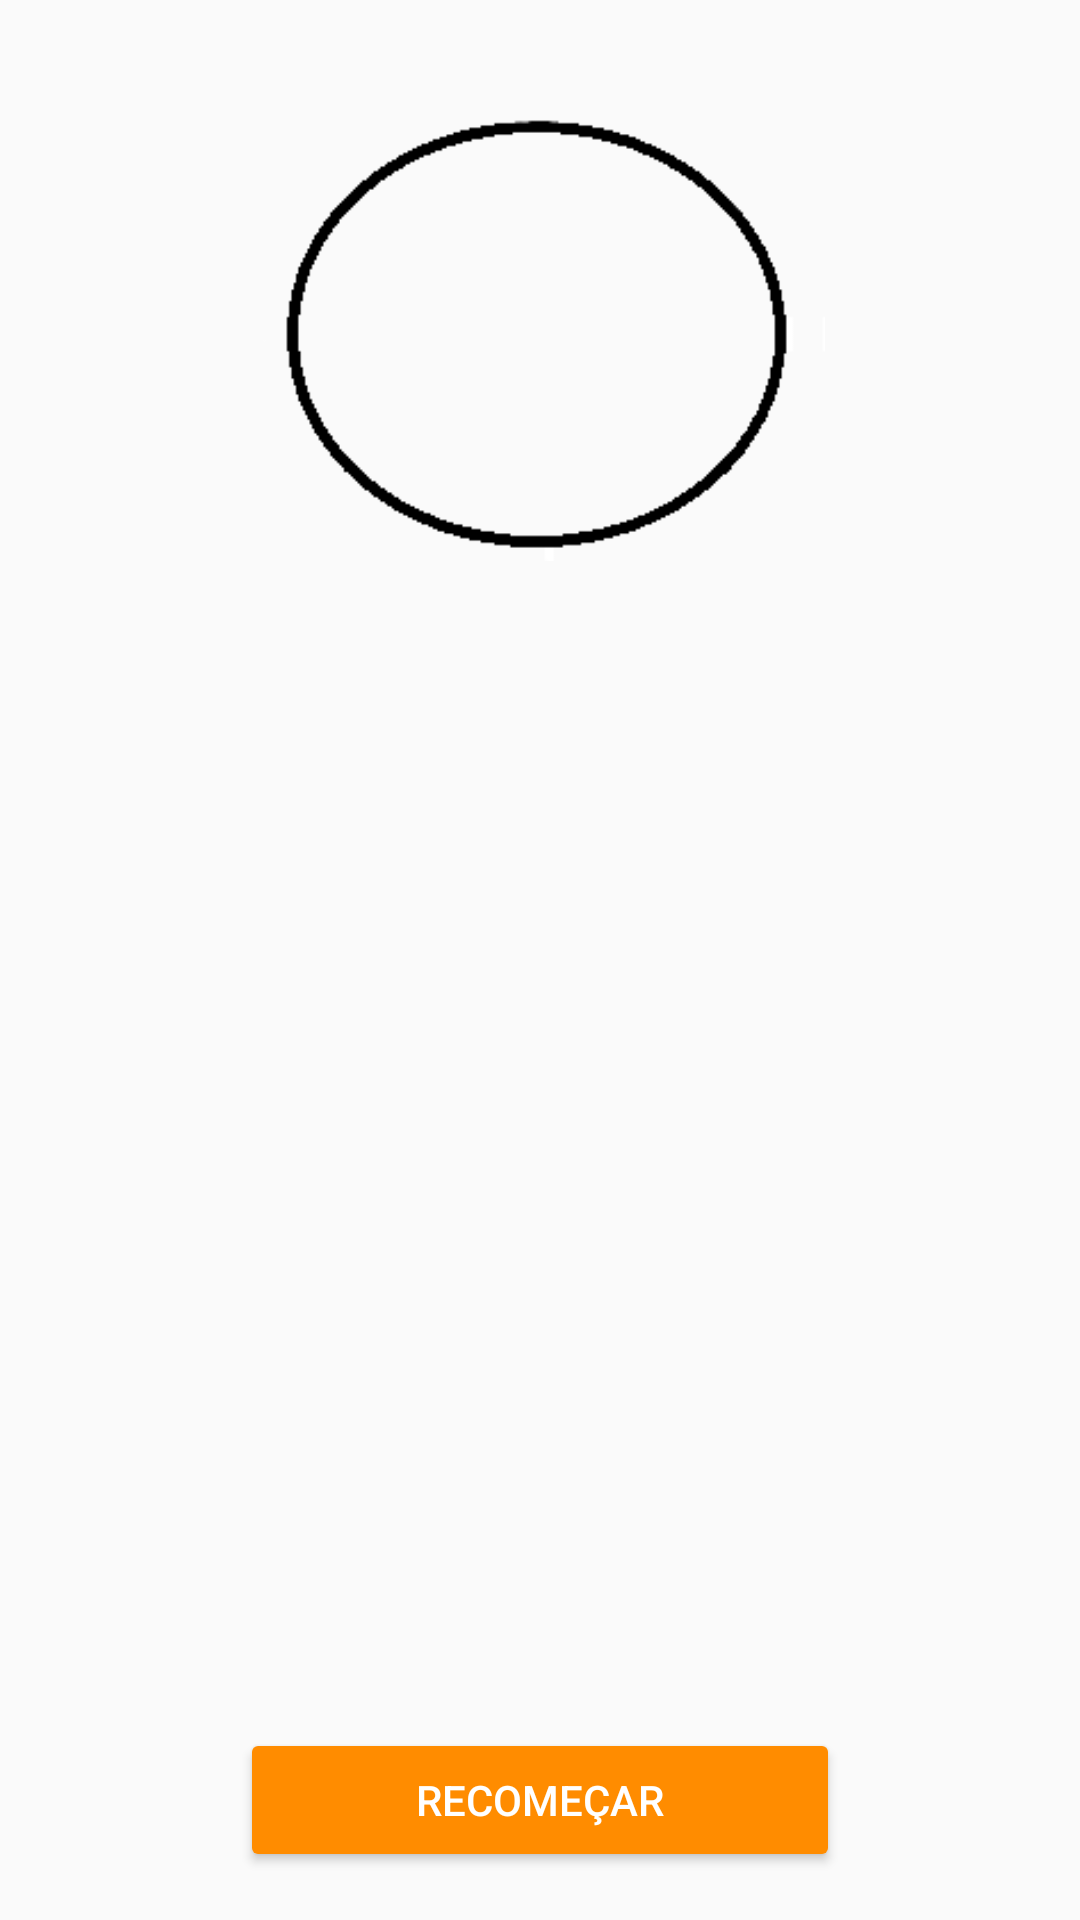

Android layout source for this screen:
<!-- AndroidManifest.xml: application theme AppTheme -->
<!-- res/layout/activity_resultado_final.xml -->
<?xml version="1.0" encoding="utf-8"?>
<RelativeLayout xmlns:android="http://schemas.android.com/apk/res/android"
    xmlns:tools="http://schemas.android.com/tools"
    android:id="@+id/activity_resultado_final"
    android:layout_width="match_parent"
    android:layout_height="match_parent"
    android:paddingBottom="@dimen/activity_vertical_margin"
    android:paddingLeft="@dimen/activity_horizontal_margin"
    android:paddingRight="@dimen/activity_horizontal_margin"
    android:paddingTop="@dimen/activity_vertical_margin"
    tools:context="com.example.ariel.calculoarea.ResultadoFinalActivity">


    <Button
        android:layout_width="200dp"
        android:layout_height="wrap_content"
        android:text="@string/recomecar"
        android:gravity="center"
        android:layout_alignParentBottom="true"
        android:layout_centerHorizontal="true"
        android:onClick="cliqueVoltar"
        android:backgroundTint="#FF8C00"
        android:textColor="#FFFFFF"/>

    <RelativeLayout
        android:layout_width="match_parent"
        android:layout_height="match_parent"
        android:layout_alignParentTop="true"
        android:layout_alignParentStart="true">

        <TextView
            android:layout_width="200dp"
            android:layout_height="wrap_content"
            android:text=""
            android:id="@+id/tvResultadoFinal"
            android:textAlignment="center"
            android:gravity="center_vertical"
            android:textSize="@dimen/TextSize"

            android:layout_centerVertical="true"
            android:layout_alignParentEnd="true"
            android:layout_marginEnd="61dp" />

        <ImageView
            android:layout_width="190dp"
            android:layout_height="190dp"
            android:src="@drawable/circulo"
            android:id="@+id/imEscolhefigura"
            android:foregroundGravity=""
            android:layout_alignParentTop="true"
            android:layout_centerHorizontal="true" />
    </RelativeLayout>


</RelativeLayout>
<!-- resources referenced by this layout -->
<resources>
  <dimen name="TextSize">25sp</dimen>
  <dimen name="activity_horizontal_margin">16dp</dimen>
  <dimen name="activity_vertical_margin">16dp</dimen>
  <!-- drawable circulo: png bitmap (drawable, 1244 bytes) -->
  <string name="recomecar">Recomeçar</string>
  <style name="AppTheme" parent="Theme.AppCompat.Light.DarkActionBar">
          
          <item name="colorPrimary">#FF8C00</item>
          <item name="colorPrimaryDark">#000000</item>
          <item name="colorAccent">#FFA500</item>
      </style>
</resources>
